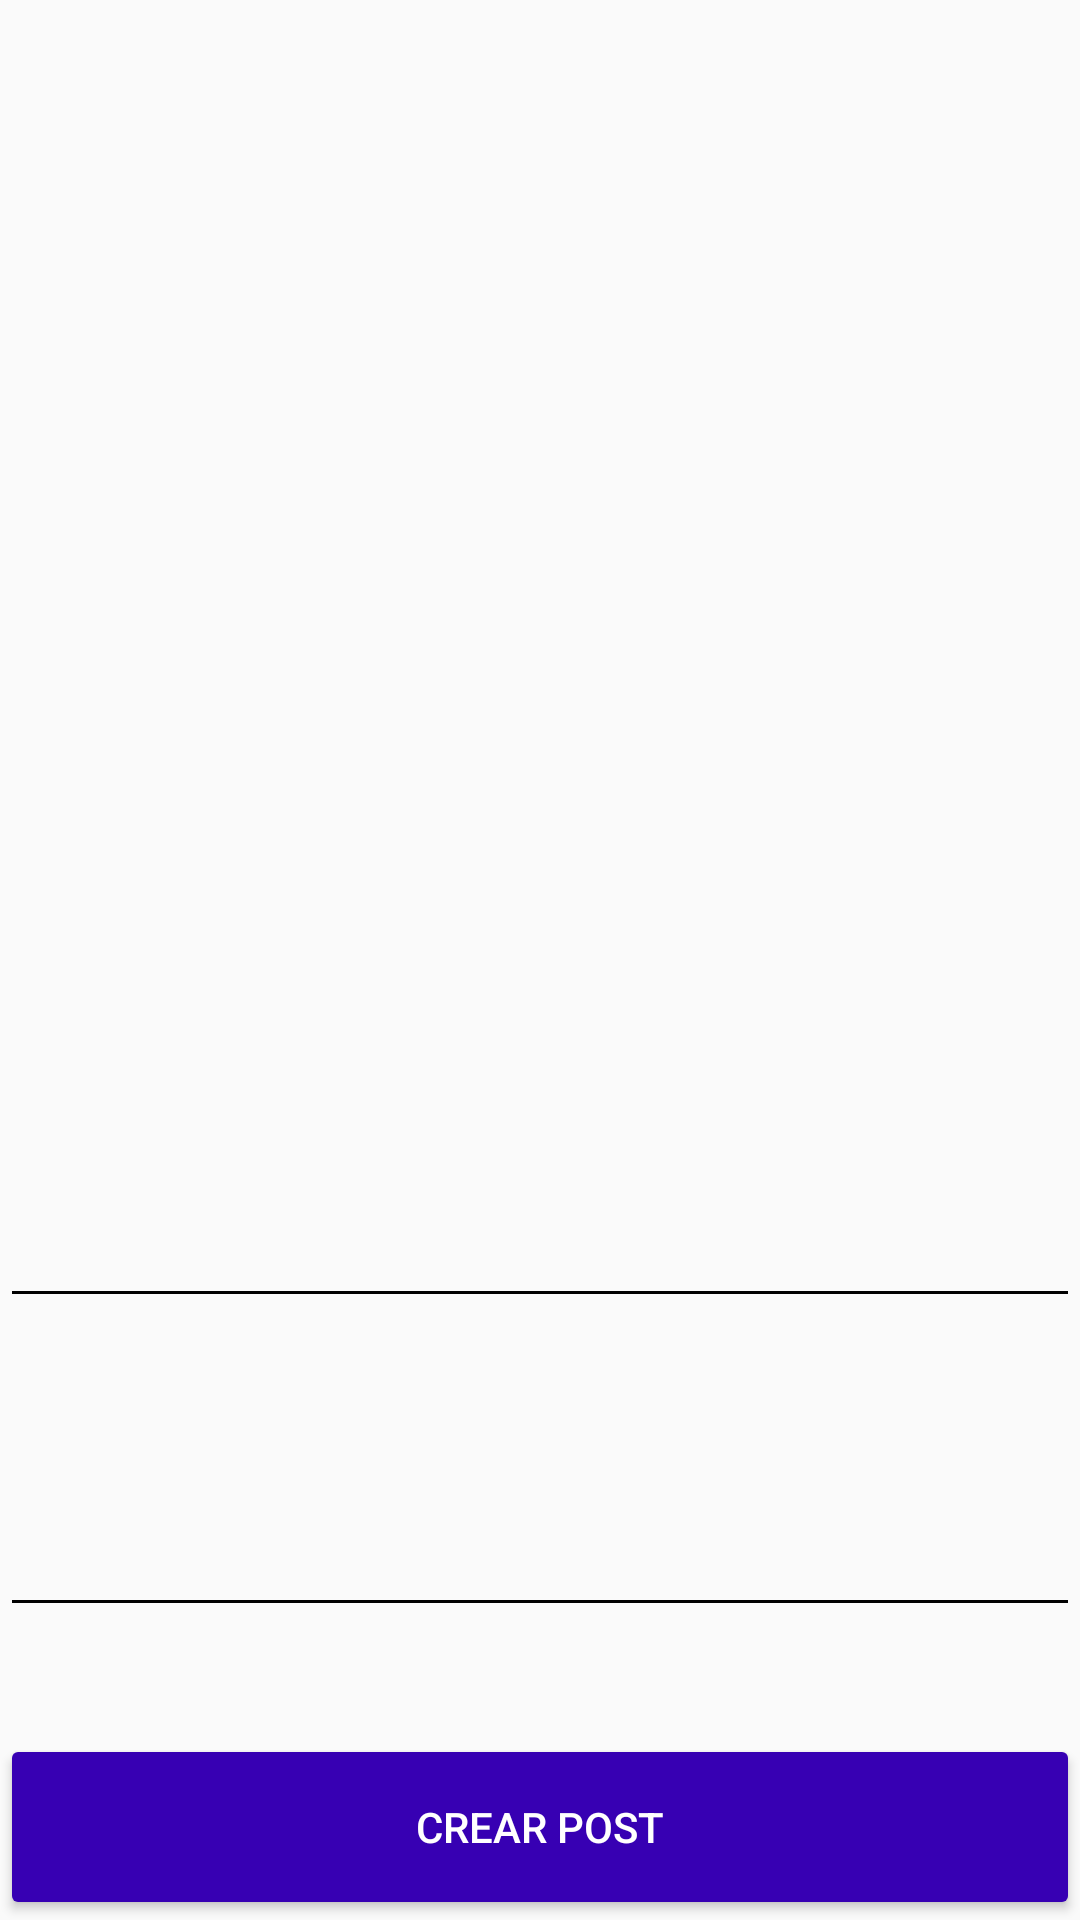

Layout XML and referenced resources for this Android screen:
<!-- AndroidManifest.xml: application theme AppTheme -->
<!-- res/layout/activity_new_post.xml -->
<?xml version="1.0" encoding="utf-8"?>
<android.support.design.widget.CoordinatorLayout xmlns:android="http://schemas.android.com/apk/res/android"
    xmlns:tools="http://schemas.android.com/tools"
    android:layout_width="match_parent"
    android:layout_height="match_parent"
    android:fitsSystemWindows="true"
    tools:context=".post.view.NewPostActivity">

    <LinearLayout
        android:layout_width="match_parent"
        android:layout_height="match_parent"
        android:orientation="vertical"
        >
        <ImageView
            android:id="@+id/imgPhoto"
            android:layout_width="match_parent"
            android:layout_height="0dp"
            android:layout_weight="6"
            android:scaleType="centerCrop"
            android:background="@color/backgroundtext_card"/>
        <android.support.design.widget.TextInputLayout
            android:layout_width="match_parent"
            android:layout_height="0dp"
            android:layout_weight="1.5"
            android:theme="@style/EditTextBlack"
            android:layout_marginTop="@dimen/edittext_margin_createaccount">
            <android.support.design.widget.TextInputEditText
                android:id="@+id/edtTitle"
                android:layout_width="match_parent"
                android:layout_height="wrap_content"
                android:hint="@string/hint_title" />
        </android.support.design.widget.TextInputLayout>
        <android.support.design.widget.TextInputLayout
            android:layout_width="match_parent"
            android:layout_height="0dp"
            android:layout_weight="1.5"
            android:theme="@style/EditTextBlack"
            android:layout_marginTop="@dimen/edittext_margin_createaccount">
            <android.support.design.widget.TextInputEditText
                android:id="@+id/edtDescription"
                android:layout_width="match_parent"
                android:layout_height="wrap_content"
                android:hint="@string/hint_description" />
        </android.support.design.widget.TextInputLayout>

        <Button
            android:id="@+id/btnCreatePost"
            android:layout_width="match_parent"
            android:layout_height="0dp"
            android:layout_weight="1"
            android:text="@string/text_button_createpost"
            android:theme="@style/RaisedButtonDark"
            />

    </LinearLayout>

</android.support.design.widget.CoordinatorLayout>
<!-- resources referenced by this layout -->
<resources>
  <dimen name="edittext_margin_createaccount">10dp</dimen>
  <string name="hint_description">Descripción</string>
  <string name="hint_title">Titulo</string>
  <string name="text_button_createpost">Crear Post</string>
  <style name="EditTextBlack" parent="TextAppearance.AppCompat">
          <item name="android:textColorHint">@color/editTextColorBlack</item>
          <item name="android:textSize">@dimen/edittext_textsize_login2</item>
          <item name="android:textColorPrimary">@color/editTextColorBlack</item>
          <item name="colorAccent">@color/editTextColorBlack</item>
          <item name="colorControlNormal">@color/editTextColorBlack</item>
          <item name="colorControlActivated">@color/editTextColorBlack</item>
      </style>
  <style name="RaisedButtonDark" parent="Theme.AppCompat.Light">
          <item name="colorButtonNormal">@color/colorPrimaryDark</item>
          <item name="colorControlHighlight">@color/colorPrimary</item>
          <item name="android:textColor">@android:color/white</item>
      </style>
  <style name="AppTheme" parent="Theme.AppCompat.Light.NoActionBar">
          
          <item name="colorPrimary">@color/colorPrimary</item>
          <item name="colorPrimaryDark">@color/colorPrimaryDark</item>
          <item name="colorAccent">@color/colorAccent</item>
      </style>
  <dimen name="edittext_textsize_login2">22sp</dimen>
  <!-- not gathered from this repository: default colours our renderer supplied (Android Studio template values) -->
  <color name="colorPrimary">#FF6200EE</color>
  <color name="colorPrimaryDark">#FF3700B3</color>
  <color name="colorAccent">#FF03DAC5</color>
</resources>
